Run: headless pygame with SDL's dummy video driver; simulated clock (each Clock.tick advances the game by its frame time, no real sleeping); random seed 0; keys injected as events and as key.get_pressed() state; mouse plan: one left click at the window centre at the start of phase 2, then a move to the lower-right quarter at the start of phase 3.
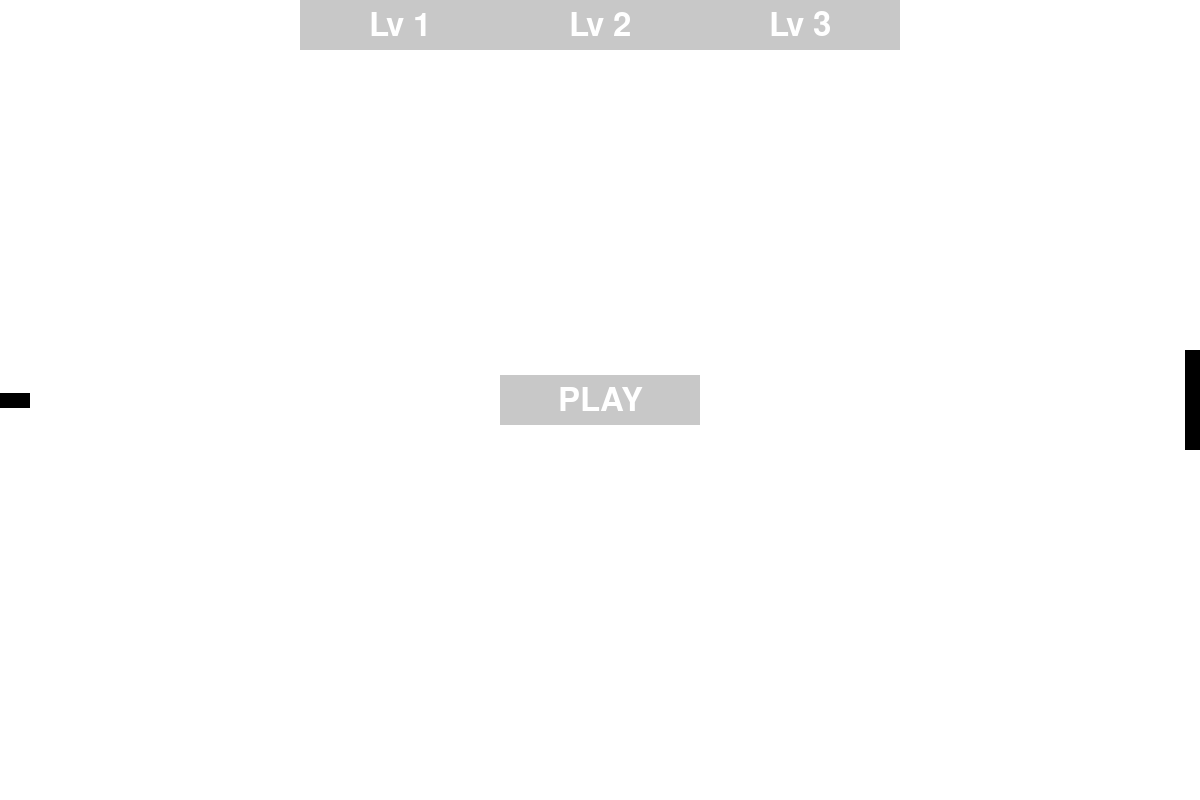
Frame 1 of 4 · flips 1–60 · no input
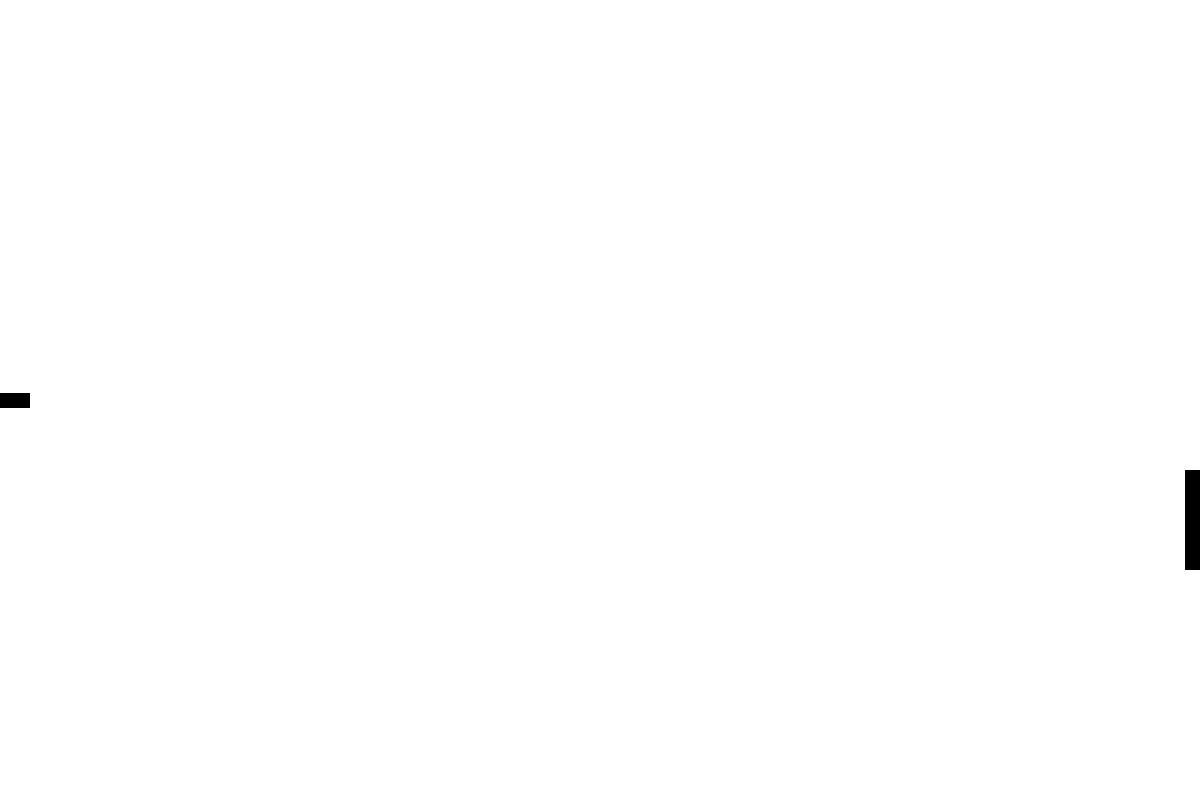
Frame 2 of 4 · flips 61–180 · clicked the window centre · tapped SPACE, RETURN · held RIGHT (→), D
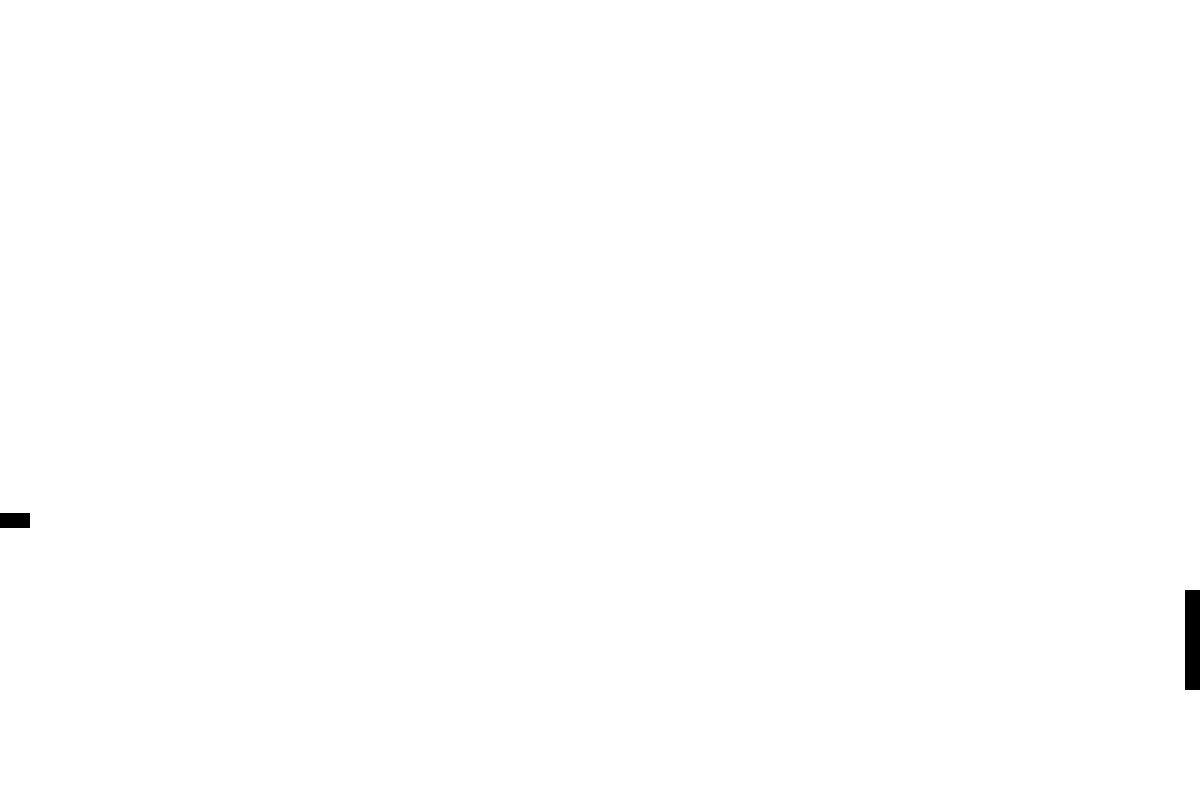
Frame 3 of 4 · flips 181–300 · moved the mouse to the lower-right quarter · held DOWN (↓), S
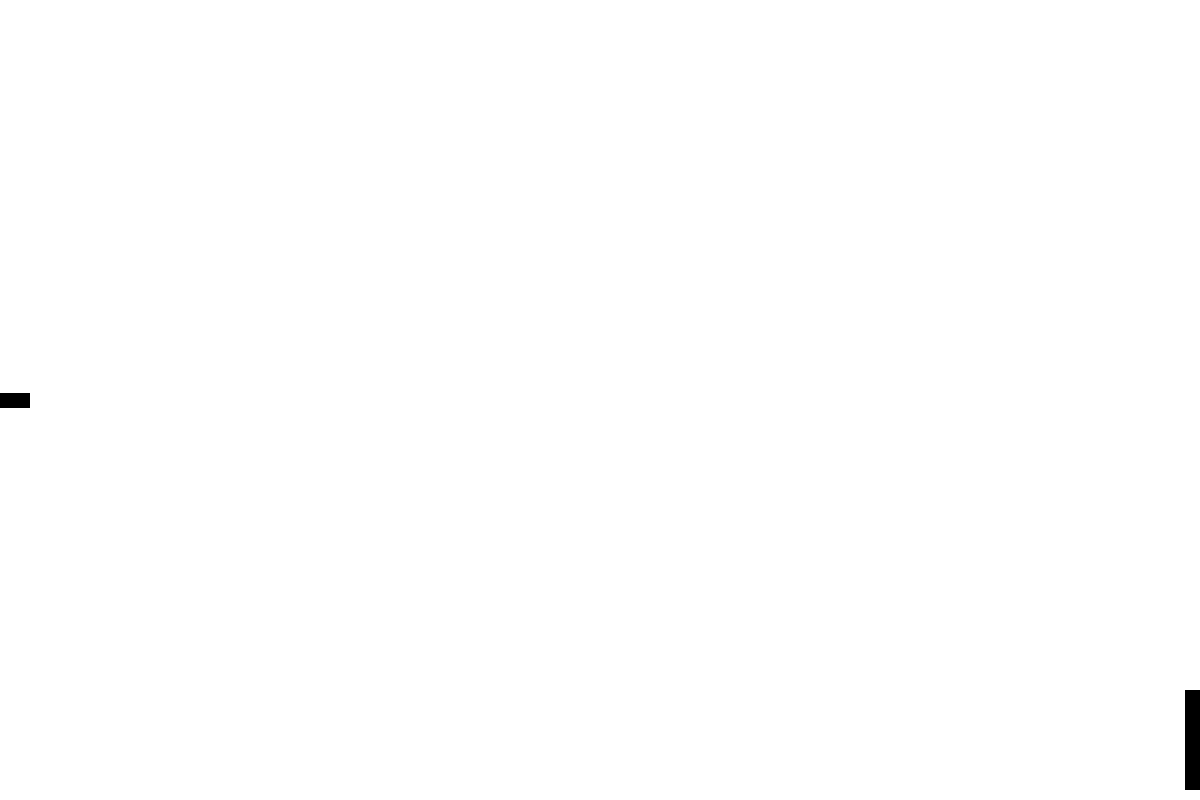
Frame 4 of 4 · flips 301–420 · held LEFT (←), A, UP (↑), W

The pygame program that drew these frames:

import pygame
import sys
from pygame.sprite import Sprite, Group
import pygame.font


class Settings:
    def __init__(self):
        # 设置屏幕
        self.screen_width, self.screen_height = 1200, 800
        self.screen_color = (255, 255, 255)

        # 设置飞船
        self.ship_width, self.ship_height = 30, 15
        self.ship_color = (0, 0, 0)

        # 设置目标
        self.target_width, self.target_height = 15, 100
        self.target_speed = 1
        self.target_color = (0, 0, 0)

        # 设置子弹
        self.bullet_width = 15
        self.bullet_height = 3
        self.bullet_color = (0, 0, 0)
        self.bullet_speed = 1

        # 设置生命值
        self.chances_left = 3

        # 设置难度增加率
        self.speedup_scale = 1.1

        self.game_active = False


class Ship:
    def __init__(self, game):
        self.settings = game.settings
        self.screen = game.screen
        self.screen_rect = self.screen.get_rect()

        self.width = self.settings.ship_width
        self.height = self.settings.ship_height
        self.color = self.settings.ship_color

        self.rect = pygame.Rect(0, 0, self.width, self.height)
        self.rect.midleft = self.screen_rect.midleft

        self.moving_up = False
        self.moving_down = False

    def update(self):
        if self.moving_up and self.rect.top > 0:
            self.rect.y -= 1
        if self.moving_down and self.rect.bottom < self.screen_rect.bottom:
            self.rect.y += 1

    def draw_ship(self):
        pygame.draw.rect(self.screen, self.color, self.rect)


class Target:
    def __init__(self, game):
        self.settings = game.settings
        self.screen = game.screen
        self.screen_rect = game.screen.get_rect()
        self.color = self.settings.target_color

        self.rect = pygame.Rect(0, 0, self.settings.target_width, self.settings.target_height)
        self.rect.midright = self.screen_rect.midright

        self.moving_direction = 1
        self.y = float(self.rect.y)

    def update(self):
        if self.rect.top <= 0 or self.rect.bottom >= self.screen_rect.bottom:
            self.moving_direction *= -1
        self.y += self.settings.target_speed * self.moving_direction
        self.rect.y = self.y

    def draw_target(self):
        pygame.draw.rect(self.screen, self.color, self.rect)


class Button:
    def __init__(self, game, msg):
        self.screen = game.screen
        self.screen_rect = game.screen_rect
        self.width, self.height = 200, 50
        self.color = (200, 200, 200)
        self.text_color = (255, 255, 255)
        self.font = pygame.font.SysFont(None, 48)

        self.rect = pygame.Rect(0, 0, self.width, self.height)
        self.rect.center = self.screen_rect.center

        self.msg_image = self.font.render(msg, True, self.text_color, self.color)
        self.msg_image_rect = self.msg_image.get_rect()
        self.msg_image_rect.center = self.rect.center

    def draw_button(self):
        self.screen.fill(self.color, self.rect)
        self.screen.blit(self.msg_image, self.msg_image_rect)

    def center_text(self):
        self.msg_image_rect.center = self.rect.center


class Bullet(Sprite):
    def __init__(self, game):
        super().__init__()
        self.settings = game.settings
        self.screen = game.screen
        self.color = self.settings.bullet_color
        self.width, self.height = self.settings.bullet_width, self.settings.bullet_height
        self.rect = pygame.Rect(0, 0, self.width, self.height)
        self.rect.midright = game.ship.rect.midright

    def update(self):
        self.rect.x += self.settings.bullet_speed

    def draw_bullet(self):
        pygame.draw.rect(self.screen, self.color, self.rect)


class Game:
    def __init__(self):
        pygame.init()
        self.settings = Settings()
        # 设置屏幕
        self.screen = pygame.display.set_mode((self.settings.screen_width, self.settings.screen_height))
        pygame.display.set_caption('shooting practise')
        self.screen_rect = self.screen.get_rect()

        self.play_button = Button(self, 'PLAY')
        # 难度按钮
        self.level_2_button = Button(self, 'Lv 2')
        self.level_2_button.rect.midtop = self.screen_rect.midtop
        self.level_2_button.center_text()

        self.level_1_button = Button(self, 'Lv 1')
        self.level_1_button.rect.midright = self.level_2_button.rect.midleft
        self.level_1_button.center_text()

        self.level_3_button = Button(self, 'Lv 3')
        self.level_3_button.rect.midleft = self.level_2_button.rect.midright
        self.level_3_button.center_text()

        self.ship = Ship(self)
        self.target = Target(self)
        self.bullets = Group()

    def _check_events(self):
        for event in pygame.event.get():
            if event.type == pygame.QUIT:
                sys.exit()
            elif event.type == pygame.KEYDOWN:
                self._check_keydown_events(event)
            elif event.type == pygame.KEYUP:
                self._check_keyup_events(event)
            elif event.type == pygame.MOUSEBUTTONDOWN:
                mouse_pos = pygame.mouse.get_pos()
                if self.play_button.rect.collidepoint(mouse_pos) and not self.settings.game_active:
                    self._start_new_game()
                elif self.level_1_button.rect.collidepoint(mouse_pos) and not self.settings.game_active:
                    self._start_new_game()
                    self.settings.target_speed = 1.3
                elif self.level_2_button.rect.collidepoint(mouse_pos) and not self.settings.game_active:
                    self._start_new_game()
                    self.settings.target_speed = 1.5
                elif self.level_3_button.rect.collidepoint(mouse_pos) and not self.settings.game_active:
                    self._start_new_game()
                    self.settings.target_speed = 1.7

    def _start_new_game(self):
        self.ship.rect.midleft = self.screen_rect.midleft
        self.target.rect.midright = self.screen_rect.midright
        self.bullets.empty()
        self.settings.chances_left = 3
        self.settings.target_speed = 1
        self.settings.game_active = True

    def _check_keydown_events(self, event):
        if event.key == pygame.K_UP:
            self.ship.moving_up = True
        if event.key == pygame.K_DOWN:
            self.ship.moving_down = True
        if event.key == pygame.K_SPACE:
            self._fire()

    def _check_keyup_events(self, event):
        if event.key == pygame.K_UP:
            self.ship.moving_up = False
        if event.key == pygame.K_DOWN:
            self.ship.moving_down = False

    def _fire(self):
        if self.settings.game_active:
            bullet = Bullet(self)
            self.bullets.add(bullet)

    def _update_bullets(self):
        self.bullets.update()
        for bullet in self.bullets.sprites().copy():
            if bullet.rect.left >= self.screen_rect.right:
                self.bullets.remove(bullet)
                self.settings.chances_left -= 1

    def _hit_target(self):
        if pygame.sprite.spritecollide(self.target, self.bullets, True):
            self.settings.target_speed *= self.settings.speedup_scale
        if self.settings.chances_left <= 0:
            self.settings.game_active = False

    def _update_screen(self):
        self.screen.fill(self.settings.screen_color)
        self.ship.draw_ship()
        self.target.draw_target()
        for bullet in self.bullets.sprites():
            bullet.draw_bullet()
        if not self.settings.game_active:
            self.play_button.draw_button()
            self.level_1_button.draw_button()
            self.level_2_button.draw_button()
            self.level_3_button.draw_button()

        # 刷新屏幕
        pygame.display.flip()

    def run_game(self):
        while True:
            self._check_events()

            if self.settings.game_active:
                self.ship.update()
                self.target.update()
                self._update_bullets()
                self._hit_target()

            # 更新屏幕
            self._update_screen()

            # 调试输出
            # print(self.settings.target_speed)


shooting_game = Game()
shooting_game.run_game()
